Run: headless pygame with SDL's dummy video driver; simulated clock (each Clock.tick advances the game by its frame time, no real sleeping); random seed 0; keys injected as events and as key.get_pressed() state; no mouse input.
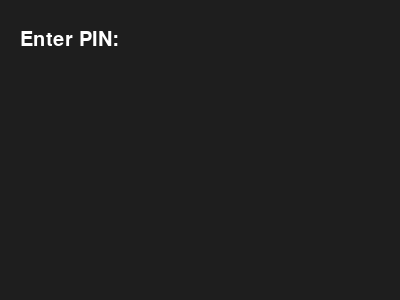
Frame 1 of 4 · flips 1–60 · no input
Frame 2 of 4 · flips 61–180 · tapped SPACE, RETURN · held RIGHT (→), D · screen unchanged from frame 1, image omitted
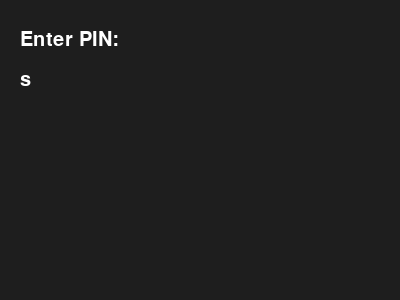
Frame 3 of 4 · flips 181–300 · held DOWN (↓), S
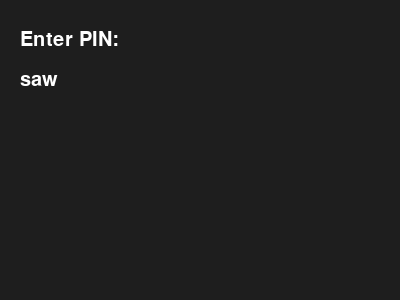
Frame 4 of 4 · flips 301–420 · held LEFT (←), A, UP (↑), W

The pygame program that drew these frames:

import pygame, sys
pygame.init()

# Setup
screen = pygame.display.set_mode((400, 300))
font = pygame.font.SysFont(None, 30)
clock = pygame.time.Clock()

PIN = "1234"
balance = 1000
input_text = ""
state = "pin"  # pin, menu, withdraw

def draw(texts):
    screen.fill((30, 30, 30))
    for i, t in enumerate(texts):
        screen.blit(font.render(t, True, (255,255,255)), (20, 30 + i*40))
    pygame.display.flip()

while True:
    for e in pygame.event.get():
        if e.type == pygame.QUIT:
            sys.exit()
        if e.type == pygame.KEYDOWN:
            if e.key == pygame.K_BACKSPACE:
                input_text = input_text[:-1]
            elif e.key == pygame.K_RETURN:
                if state == "pin":
                    if input_text == PIN:
                        state = "menu"
                    input_text = ""
                elif state == "withdraw":
                    if input_text.isdigit():
                        amt = int(input_text)
                        if amt > balance:
                            amt = balance
                        balance -= amt
                    input_text = ""
                    state = "menu"
            elif state == "menu" and balance > 0 and e.key == pygame.K_w:
                state = "withdraw"
            else:
                input_text += e.unicode

    # Draw screen based on state
    if state == "pin":
        draw(["Enter PIN:", input_text])
    elif state == "menu":
        if balance > 0:
            draw([f"Balance: ${balance}", "Press W to Withdraw"])
        else:
            draw(["Balance: $0", "No balance left!"])
    elif state == "withdraw":
        draw([f"Enter amount to withdraw (max ${balance}):", input_text])

    clock.tick(30)
